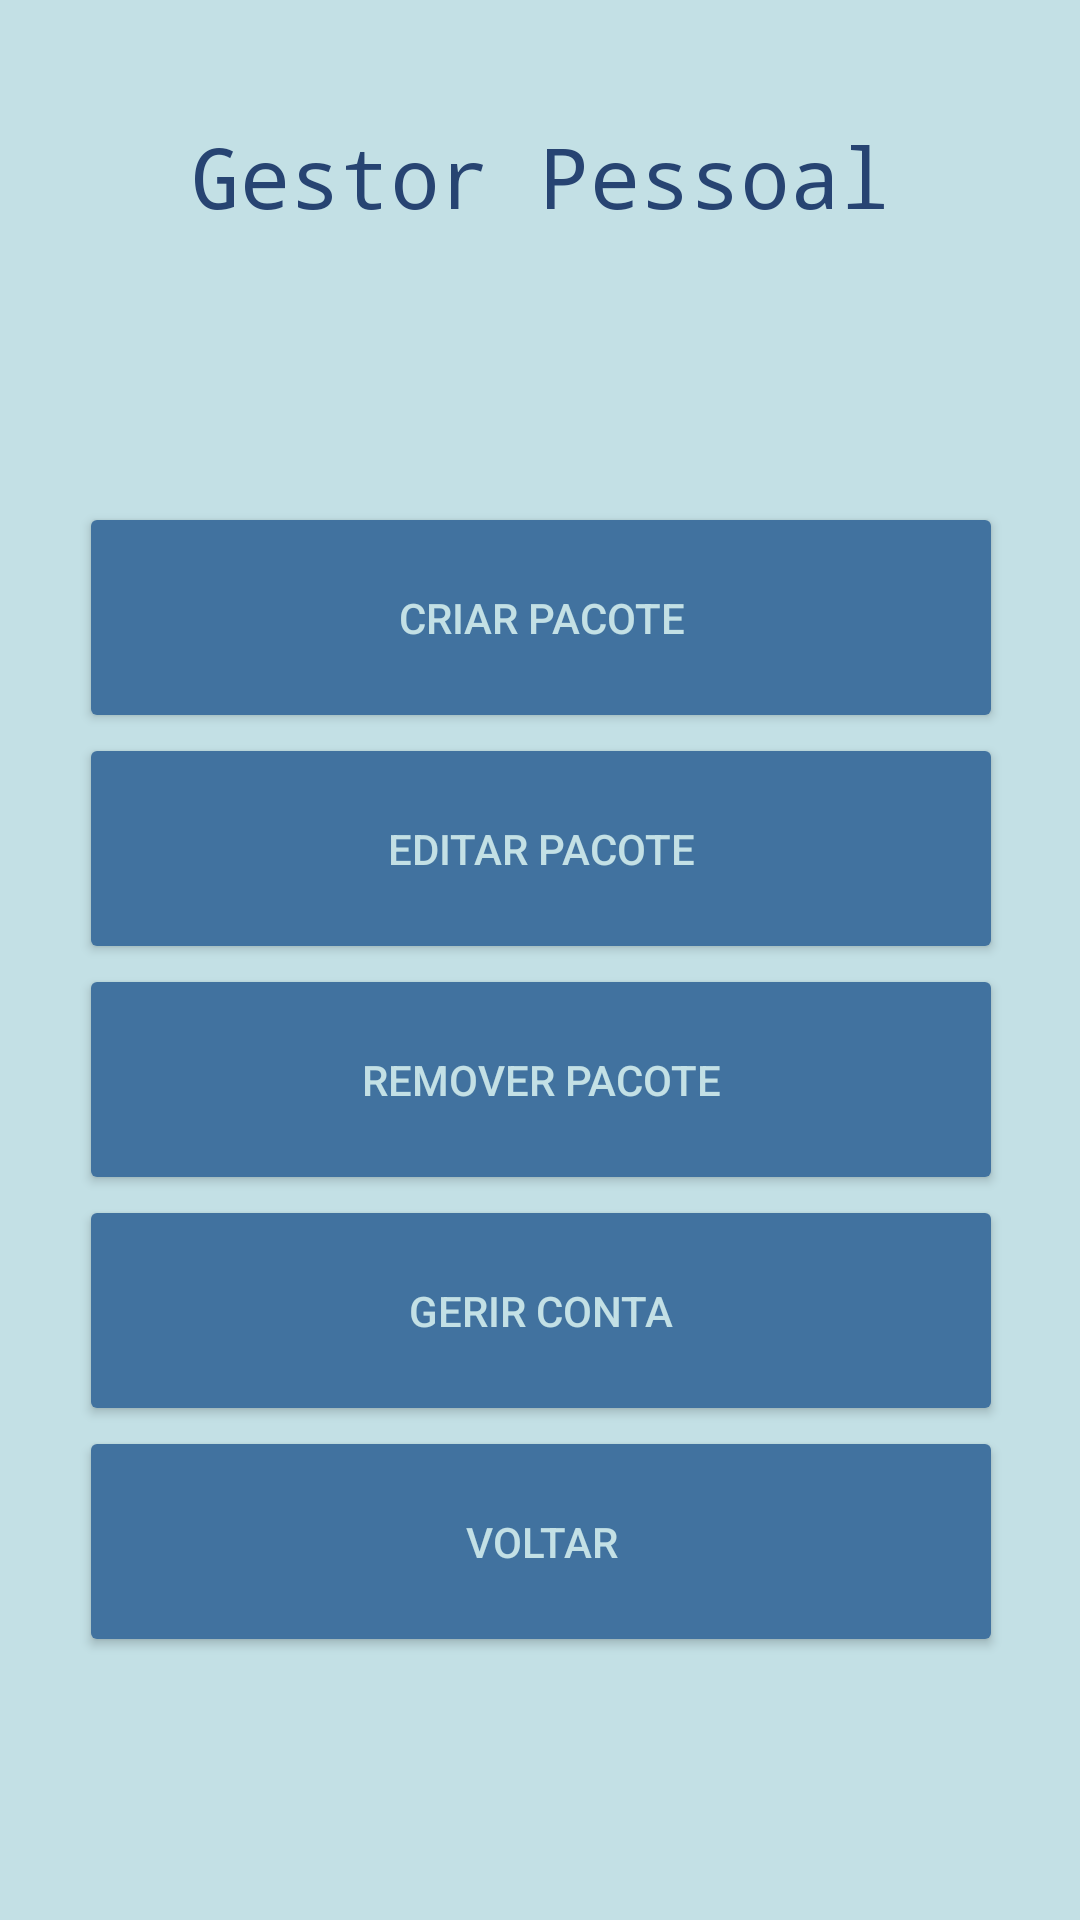

Here is an Android app screen rendered from its layout file. Give the layout XML and the strings, colors and styles it references.
<!-- AndroidManifest.xml: application theme Theme.ProjectoUBI41400 -->
<!-- res/layout/activity_main_professor_gerir.xml -->
<?xml version="1.0" encoding="utf-8"?>
<androidx.constraintlayout.widget.ConstraintLayout xmlns:android="http://schemas.android.com/apk/res/android"
    xmlns:app="http://schemas.android.com/apk/res-auto"
    xmlns:tools="http://schemas.android.com/tools"
    android:layout_width="match_parent"
    android:layout_height="match_parent"
    android:background="#c3e0e5"
    tools:context=".prof_gestor">

    <TextView
        android:id="@+id/mainText2"
        android:layout_width="299dp"
        android:layout_height="73dp"
        android:fontFamily="monospace"
        android:layout_marginTop="40dp"
        android:text="Gestor Pessoal"
        android:textAlignment="center"
        android:textColor="#274472"
        android:textSize="28sp"
        app:layout_constraintTop_toTopOf="parent"
        app:layout_constraintEnd_toEndOf="parent"
        app:layout_constraintStart_toStartOf="parent" />

    <LinearLayout
        android:layout_width="361dp"
        android:layout_height="454dp"
        android:gravity="center"
        android:orientation="vertical"
        app:layout_constraintBottom_toBottomOf="parent"
        app:layout_constraintEnd_toEndOf="parent"
        app:layout_constraintStart_toStartOf="parent"
        app:layout_constraintHorizontal_bias="0.49"
        app:layout_constraintTop_toBottomOf="@+id/mainText2"
        app:layout_constraintVertical_bias="0.274">

        <Button
            android:id="@+id/professor_main_b1"
            android:layout_width="308dp"
            android:layout_height="77dp"
            android:backgroundTint="#41729f"
            android:onClick="OpenCriarPacote"
            android:text="Criar Pacote"
            android:textColor="#c3e0e5"
            app:cornerRadius="15dp"
            app:rippleColor="#33AAAAAA"
            app:strokeColor="#274472"
            app:strokeWidth="3dp" />

        <Button
            android:id="@+id/professor_main_b4"
            android:layout_width="308dp"
            android:layout_height="77dp"
            android:backgroundTint="#41729f"
            android:onClick="OpenEditarPacote"
            android:text="Editar Pacote"
            android:textColor="#c3e0e5"
            app:cornerRadius="15dp"
            app:rippleColor="#33AAAAAA"
            app:strokeColor="#274472"
            app:strokeWidth="3dp" />

        <Button
            android:id="@+id/professor_main_b"
            android:layout_width="308dp"
            android:layout_height="77dp"
            android:backgroundTint="#41729f"
            android:onClick="OpenRemoverPacote"
            android:text="Remover Pacote"
            android:textColor="#c3e0e5"
            app:cornerRadius="15dp"
            app:rippleColor="#33AAAAAA"
            app:strokeColor="#274472"
            app:strokeWidth="3dp" />

        <Button
            android:id="@+id/professor_main_b2"
            android:layout_width="308dp"
            android:layout_height="77dp"
            android:backgroundTint="#41729f"
            android:onClick="OpenGerirConta"
            android:text="Gerir Conta"
            android:textColor="#c3e0e5"
            app:cornerRadius="15dp"
            app:rippleColor="#33AAAAAA"
            app:strokeColor="#274472"
            app:strokeWidth="3dp" />

        <Button
            android:id="@+id/professor_main_b3"
            android:layout_width="308dp"
            android:layout_height="77dp"
            android:backgroundTint="#41729f"
            android:onClick="endActivity"
            android:text="Voltar"
            android:textColor="#c3e0e5"
            app:cornerRadius="15dp"
            app:rippleColor="#33AAAAAA"
            app:strokeColor="#274472"
            app:strokeWidth="3dp" />

    </LinearLayout>

</androidx.constraintlayout.widget.ConstraintLayout>
<!-- resources referenced by this layout -->
<resources>
  <style name="Theme.ProjectoUBI41400" parent="Theme.MaterialComponents.DayNight.NoActionBar">
          
          <item name="colorPrimary">@color/purple_500</item>
          <item name="colorPrimaryVariant">@color/purple_700</item>
          <item name="colorOnPrimary">@color/white</item>
          
          <item name="colorSecondary">@color/teal_200</item>
          <item name="colorSecondaryVariant">@color/teal_700</item>
          <item name="colorOnSecondary">@color/black</item>
          
          <item name="android:statusBarColor" tools:targetApi="l">?attr/colorPrimaryVariant</item>
          
      </style>
  <!-- not gathered from this repository: default colours our renderer supplied (Android Studio template values) -->
  <color name="purple_500">#FF6200EE</color>
  <color name="purple_700">#FF3700B3</color>
  <color name="teal_200">#FF03DAC5</color>
  <color name="teal_700">#FF018786</color>
  <color name="black">#FF000000</color>
  <color name="white">#FFFFFFFF</color>
</resources>
